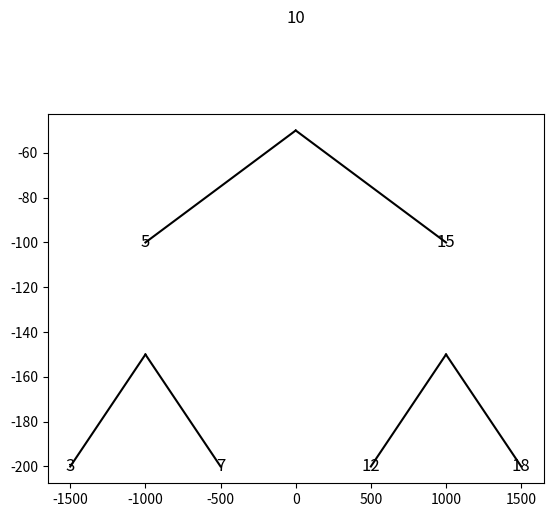

This figure's Python source:
import matplotlib.pyplot as plt

class No:
    def __init__(self, valor):
        self.valor = valor
        self.esquerda = None
        self.direita = None

class ArvoreBinaria:
    def __init__(self, raiz):
        self.raiz = No(raiz)

    def inserir(self, valor):
        self._inserir_recursivamente(self.raiz, valor)

    def _inserir_recursivamente(self, no, valor):
        if valor < no.valor:
            if no.esquerda is None:
                no.esquerda = No(valor)
            else:
                self._inserir_recursivamente(no.esquerda, valor)
        else:
            if no.direita is None:
                no.direita = No(valor)
            else:
                self._inserir_recursivamente(no.direita, valor)

    def buscar(self, valor):
        return self._buscar_recursivamente(self.raiz, valor)

    def _buscar_recursivamente(self, no, valor):
        if no is None:
            return False
        if no.valor == valor:
            return True
        if valor < no.valor:
            return self._buscar_recursivamente(no.esquerda, valor)
        return self._buscar_recursivamente(no.direita, valor)

    def desenhar_arvore(self):
        fig, ax = plt.subplots()
        self._desenhar_recursivamente(ax, self.raiz, 0, 0, 1000)
        plt.show()

    def _desenhar_recursivamente(self, ax, no, x, y, dx):
        if no is not None:
            ax.text(x, y, str(no.valor), fontsize=12, ha='center', va='center')
            if no.esquerda:
                ax.plot([x, x - dx], [y - 50, y - 100], 'k-')
                self._desenhar_recursivamente(ax, no.esquerda, x - dx, y - 100, dx // 2)
            if no.direita:
                ax.plot([x, x + dx], [y - 50, y - 100], 'k-')
                self._desenhar_recursivamente(ax, no.direita, x + dx, y - 100, dx // 2)

# Exemplo de uso
arvore = ArvoreBinaria(10)
arvore.inserir(5)
arvore.inserir(15)
arvore.inserir(3)
arvore.inserir(7)
arvore.inserir(12)
arvore.inserir(18)

print(arvore.buscar(7))  # Saída: True
print(arvore.buscar(8))  # Saída: False

arvore.desenhar_arvore()
